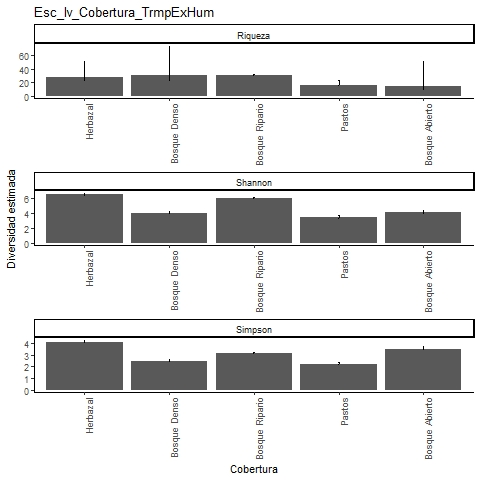

Values plotted in this chart, from the file beside it:
, Site, Diversity, Observed, Estimator, s.e., LCL, UCL, n, S.obs, SC
1, Herbazal, Species richness, 23, 27, 5.29, 23.56, 51.71, 4703, 23, 0.9991
2, Herbazal, Shannon diversity, 6.474, 6.493, 0.109, 6.474, 6.707, 4703, 23, 0.9991
3, Herbazal, Simpson diversity, 4.073, 4.076, 0.085, 4.073, 4.242, 4703, 23, 0.9991
4, Bosque Denso, Species richness, 21, 31, 10.3, 22.89, 73.96, 2159, 21, 0.9977
5, Bosque Denso, Shannon diversity, 3.978, 4.006, 0.115, 3.978, 4.232, 2159, 21, 0.9977
6, Bosque Denso, Simpson diversity, 2.465, 2.466, 0.06, 2.465, 2.584, 2159, 21, 0.9977
7, Bosque Ripario, Species richness, 31, 31, 0.407, 31, 31.99, 9710, 31, 1
8, Bosque Ripario, Shannon diversity, 6.015, 6.024, 0.093, 6.015, 6.207, 9710, 31, 1
9, Bosque Ripario, Simpson diversity, 3.098, 3.099, 0.046, 3.098, 3.188, 9710, 31, 1
10, Pastos, Species richness, 15, 15.67, 1.304, 15.06, 22.8, 854, 15, 0.9977
11, Pastos, Shannon diversity, 3.379, 3.41, 0.147, 3.379, 3.698, 854, 15, 0.9977
12, Pastos, Simpson diversity, 2.17, 2.173, 0.092, 2.17, 2.354, 854, 15, 0.9977
13, Bosque Abierto, Species richness, 10, 14.49, 7.183, 10.49, 50.86, 655, 10, 0.9954
14, Bosque Abierto, Shannon diversity, 4.062, 4.106, 0.133, 4.062, 4.366, 655, 10, 0.9954
15, Bosque Abierto, Simpson diversity, 3.495, 3.509, 0.116, 3.495, 3.737, 655, 10, 0.9954
